Photos from the image-classification dataset "AIFactory_FruitQC" in the GitHub repository yuri0329/AIFactory_FruitQC. Its 8 classes are: apple fuji, mandarine hallabong, mandarine onjumilgam, pear chuhwang, pear singo, persimmon bansi, persimmon booyu, persimmon daebong.

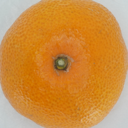
Label: mandarine onjumilgam

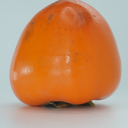
Label: persimmon daebong

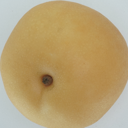
Label: pear chuhwang

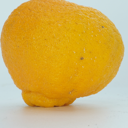
Label: mandarine hallabong

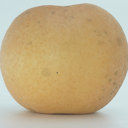
Label: pear singo

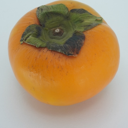
Label: persimmon booyu
